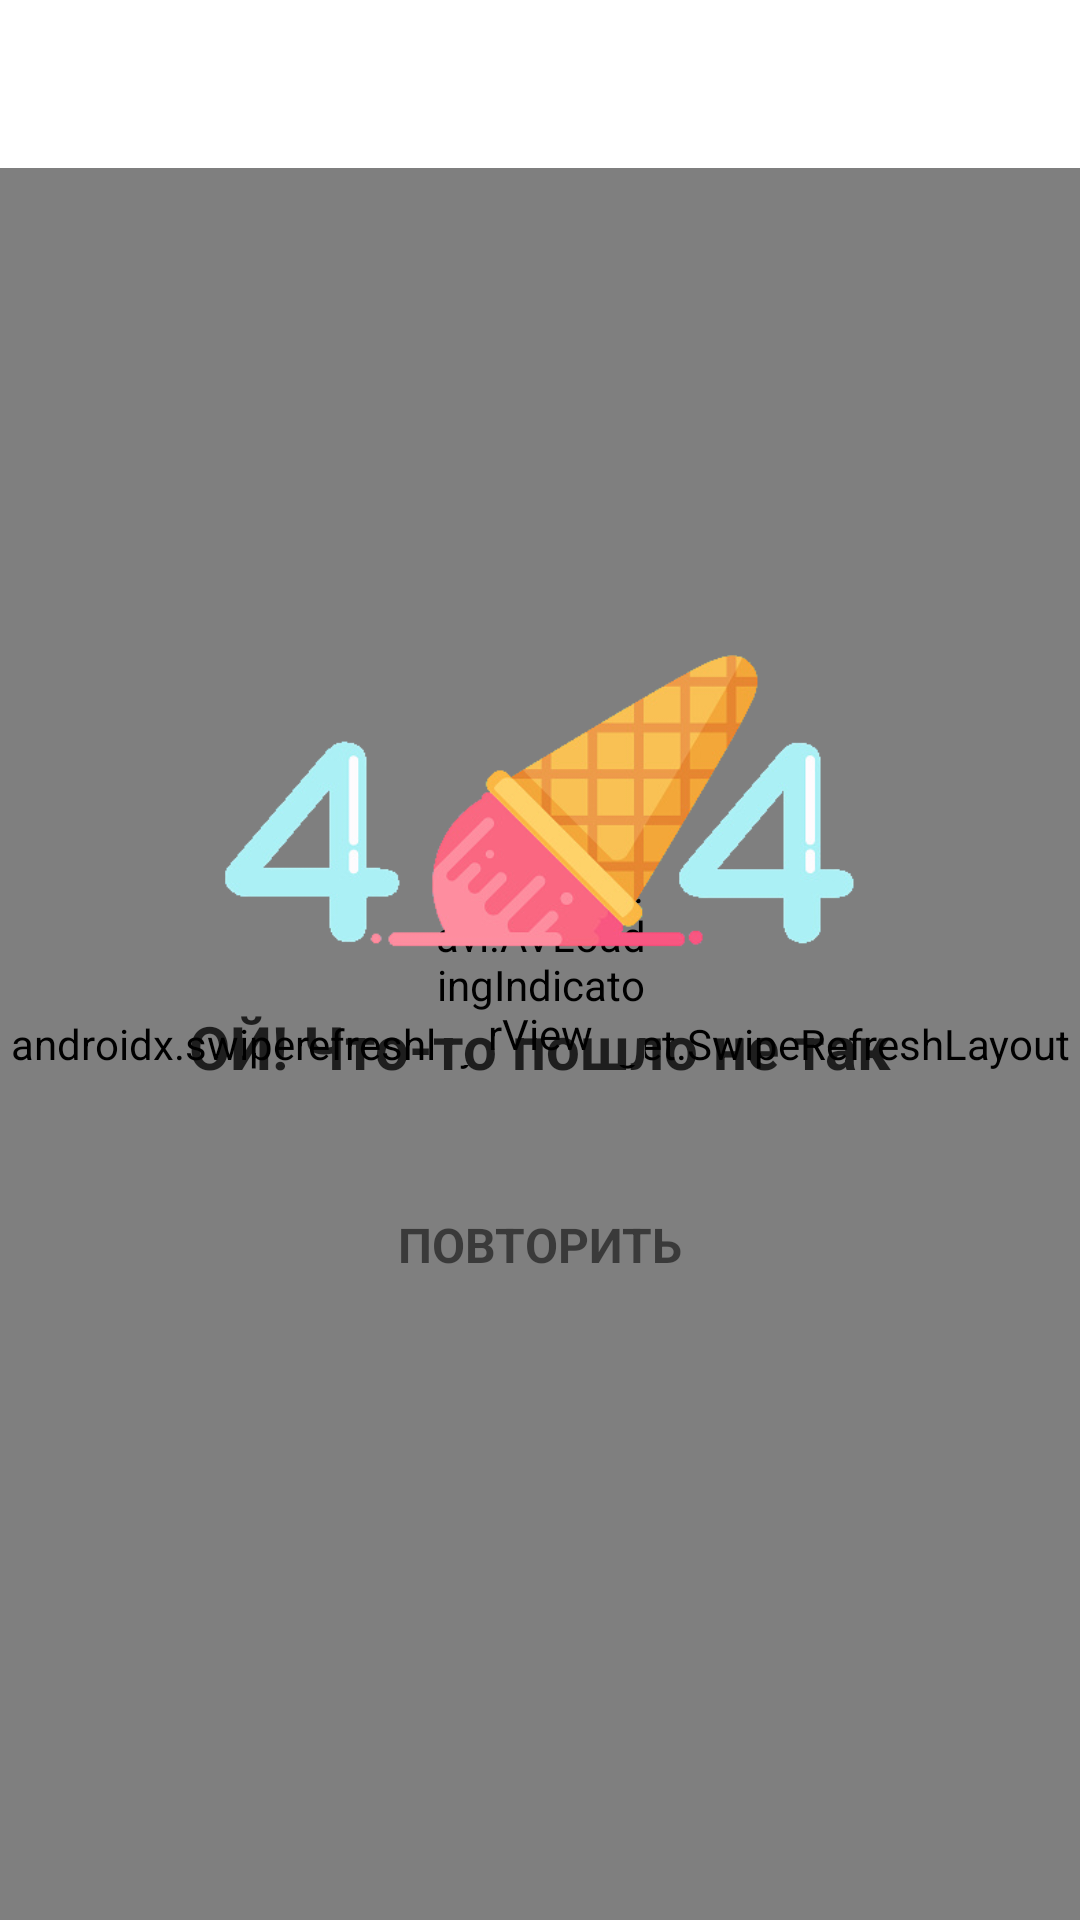

Write the Android layout XML for this screen, with the resource values it uses.
<!-- AndroidManifest.xml: application theme AppTheme -->
<!-- res/layout/fragment_category.xml -->
<?xml version="1.0" encoding="utf-8"?>
<RelativeLayout xmlns:android="http://schemas.android.com/apk/res/android"
    android:id="@+id/categoryRoot"
    android:layout_width="match_parent"
    android:layout_height="match_parent">

    <com.google.android.material.appbar.AppBarLayout
        android:id="@+id/categoryAppBarLayout"
        android:layout_width="match_parent"
        android:layout_height="wrap_content"
        android:layout_alignParentTop="true">

        <androidx.appcompat.widget.Toolbar
            android:id="@+id/categoryToolbar"
            android:layout_width="match_parent"
            android:layout_height="?attr/actionBarSize" />
    </com.google.android.material.appbar.AppBarLayout>

    <androidx.swiperefreshlayout.widget.SwipeRefreshLayout
        android:id="@+id/categoryContentSwipeRefresh"
        android:layout_width="match_parent"
        android:layout_height="match_parent"
        android:layout_below="@id/categoryAppBarLayout">

        <androidx.recyclerview.widget.RecyclerView
            android:id="@+id/categoryRecyclerView"
            android:layout_width="match_parent"
            android:layout_height="match_parent"
            android:paddingTop="8dp"
            android:paddingBottom="8dp"
            android:clipToPadding="false" />

    </androidx.swiperefreshlayout.widget.SwipeRefreshLayout>

    <include
        layout="@layout/layout_progress_bar"
        android:layout_width="70dp"
        android:layout_height="70dp"
        android:layout_centerInParent="true" />

    <include
        layout="@layout/layout_error"
        android:layout_width="match_parent"
        android:layout_height="wrap_content"
        android:layout_centerInParent="true" />

</RelativeLayout>
<!-- res/layout/layout_progress_bar.xml (included above) -->
<?xml version="1.0" encoding="utf-8"?>
<com.wang.avi.AVLoadingIndicatorView
    xmlns:android="http://schemas.android.com/apk/res/android"
    xmlns:app="http://schemas.android.com/apk/res-auto"
    android:id="@+id/layoutProgressBar"
    android:layout_width="wrap_content"
    android:layout_height="wrap_content"
    app:indicatorName="BallTrianglePathIndicator"
    app:indicatorColor="@color/color_icon_light" />
<!-- res/layout/layout_error.xml (included above) -->
<?xml version="1.0" encoding="utf-8"?>
<androidx.constraintlayout.widget.ConstraintLayout xmlns:android="http://schemas.android.com/apk/res/android"
    xmlns:app="http://schemas.android.com/apk/res-auto"
    android:id="@+id/layoutError"
    android:layout_width="match_parent"
    android:layout_height="match_parent">

    <ImageView
        android:id="@+id/errorImage"
        android:layout_width="230dp"
        android:layout_height="115dp"
        android:layout_marginBottom="100dp"
        android:src="@drawable/error"
        app:layout_constraintBottom_toBottomOf="parent"
        app:layout_constraintEnd_toEndOf="parent"
        app:layout_constraintStart_toStartOf="parent"
        app:layout_constraintTop_toTopOf="parent" />

    <TextView
        android:id="@+id/errorMainMessage"
        android:layout_width="wrap_content"
        android:layout_height="wrap_content"
        android:layout_marginTop="8dp"
        android:text="@string/error"
        android:textColor="@color/color_text_primary"
        android:textSize="20sp"
        android:textStyle="bold"
        app:layout_constraintEnd_toEndOf="parent"
        app:layout_constraintStart_toStartOf="parent"
        app:layout_constraintTop_toBottomOf="@+id/errorImage" />

    <TextView
        android:id="@+id/errorSecondaryMessage"
        android:layout_width="0dp"
        android:layout_height="wrap_content"
        android:layout_marginStart="16dp"
        android:layout_marginLeft="16dp"
        android:layout_marginTop="4dp"
        android:layout_marginEnd="16dp"
        android:layout_marginRight="16dp"
        android:gravity="center"
        android:textSize="16sp"
        android:textColor="@color/color_text_primary"
        app:layout_constraintEnd_toEndOf="parent"
        app:layout_constraintHorizontal_bias="0.6"
        app:layout_constraintStart_toStartOf="parent"
        app:layout_constraintTop_toBottomOf="@+id/errorMainMessage" />

    <TextView
        android:id="@+id/errorRepeatButton"
        android:layout_width="wrap_content"
        android:layout_height="wrap_content"
        android:layout_marginTop="8dp"
        android:paddingTop="8dp"
        android:paddingBottom="8dp"
        android:paddingLeft="16dp"
        android:paddingRight="16dp"
        android:clickable="true"
        android:focusable="true"
        android:background="?attr/selectableItemBackground"
        android:textSize="16sp"
        android:textStyle="bold"
        android:text="@string/error_refresh"
        app:layout_constraintEnd_toEndOf="parent"
        app:layout_constraintStart_toStartOf="parent"
        app:layout_constraintTop_toBottomOf="@+id/errorSecondaryMessage" />

    <ProgressBar
        android:id="@+id/errorRepeatProgressBar"
        android:layout_width="wrap_content"
        android:layout_height="wrap_content"
        android:visibility="gone"
        app:layout_constraintEnd_toEndOf="parent"
        app:layout_constraintStart_toStartOf="parent"
        app:layout_constraintTop_toBottomOf="@+id/errorSecondaryMessage" />

</androidx.constraintlayout.widget.ConstraintLayout>
<!-- resources referenced by this layout -->
<resources>
  <color name="color_icon_light">#5A5A5A</color>
  <color name="color_text_primary">#C3000000</color>
  <!-- drawable error: png bitmap (drawable, 61041 bytes) -->
  <string name="error">ОЙ! Что-то пошло не так</string>
  <string name="error_refresh">ПОВТОРИТЬ</string>
  <style name="AppTheme" parent="Theme.AppCompat.Light.NoActionBar">
          
          <item name="colorPrimary">@color/colorPrimary</item>
          <item name="colorPrimaryDark">@color/colorPrimaryDark</item>
          <item name="colorAccent">@color/colorAccent</item>
  
          <item name="android:statusBarColor" tools:targetApi="m">@android:color/white</item>
          <item name="android:windowLightStatusBar" tools:targetApi="m">true</item>
      </style>
  <color name="colorPrimary">@android:color/white</color>
  <color name="colorPrimaryDark">#B3000000</color>
  <color name="colorAccent">#B3000000</color>
</resources>
